Dataset: processed (GitHub, Devaguru11/kidney-stone-cnn). Classes: cyst, normal, stone, tumour.

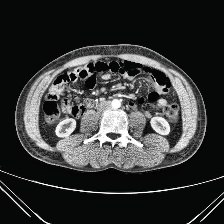
Label: normal

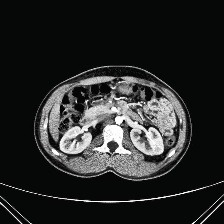
Label: normal

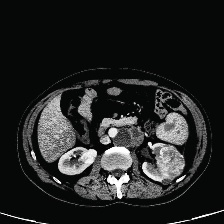
Label: tumour

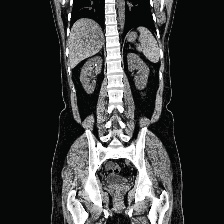
Label: stone

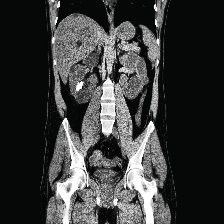
Label: cyst

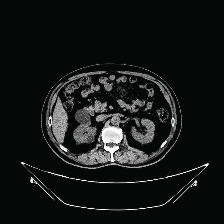
Label: cyst
